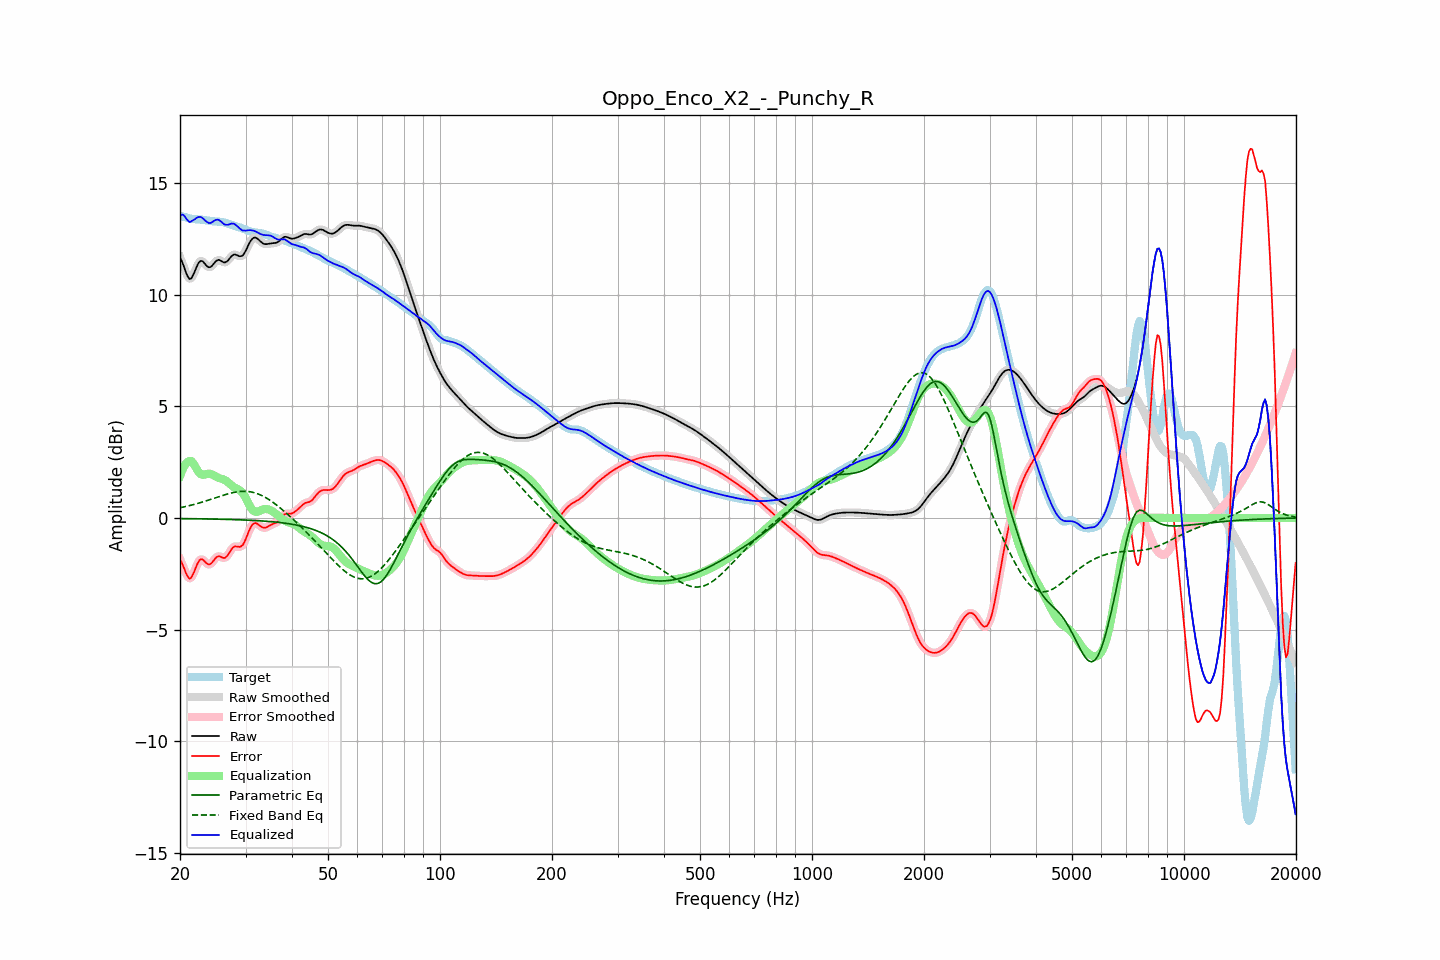

The table this chart was drawn from, first rows:
frequency, raw, error, smoothed, error_smoothed, equalization, parametric_eq, fixed_band_eq, equalized_raw, equalized_smoothed, target
20.00, 11.65, -1.87, 11.68, -1.84, 1.87, -0.03, 0.46, 13.53, 13.56, 13.52
20.20, 11.51, -1.99, 11.49, -2.02, 2.07, -0.03, 0.47, 13.58, 13.56, 13.51
20.40, 11.34, -2.15, 11.30, -2.18, 2.23, -0.03, 0.49, 13.57, 13.54, 13.49
20.61, 11.13, -2.33, 11.13, -2.34, 2.36, -0.03, 0.50, 13.49, 13.49, 13.47
20.81, 10.93, -2.52, 10.93, -2.51, 2.46, -0.03, 0.52, 13.39, 13.39, 13.45
21.02, 10.78, -2.64, 10.78, -2.65, 2.52, -0.03, 0.54, 13.30, 13.30, 13.43
21.23, 10.69, -2.72, 10.71, -2.70, 2.55, -0.03, 0.55, 13.24, 13.26, 13.41
21.44, 10.72, -2.67, 10.73, -2.66, 2.55, -0.03, 0.57, 13.27, 13.28, 13.39
21.66, 10.85, -2.53, 10.84, -2.54, 2.47, -0.03, 0.59, 13.32, 13.31, 13.38
21.87, 11.00, -2.38, 11.00, -2.37, 2.36, -0.03, 0.61, 13.36, 13.36, 13.37
22.09, 11.18, -2.19, 11.18, -2.19, 2.24, -0.04, 0.63, 13.41, 13.42, 13.37
22.31, 11.34, -2.02, 11.34, -2.03, 2.12, -0.04, 0.65, 13.46, 13.45, 13.36
22.54, 11.46, -1.90, 11.45, -1.91, 2.02, -0.04, 0.67, 13.47, 13.47, 13.36
22.76, 11.51, -1.85, 11.50, -1.85, 1.96, -0.04, 0.69, 13.47, 13.46, 13.35
22.99, 11.49, -1.85, 11.48, -1.86, 1.93, -0.04, 0.71, 13.43, 13.42, 13.35
23.22, 11.42, -1.92, 11.42, -1.92, 1.94, -0.04, 0.74, 13.36, 13.36, 13.34
23.45, 11.33, -1.99, 11.34, -1.99, 1.96, -0.04, 0.76, 13.29, 13.29, 13.33
23.69, 11.26, -2.05, 11.26, -2.05, 1.98, -0.04, 0.78, 13.24, 13.24, 13.31
23.92, 11.22, -2.08, 11.22, -2.08, 1.98, -0.05, 0.81, 13.20, 13.21, 13.30
24.16, 11.23, -2.06, 11.24, -2.05, 1.97, -0.05, 0.83, 13.20, 13.21, 13.29
24.40, 11.29, -1.99, 11.30, -1.99, 1.95, -0.05, 0.85, 13.24, 13.24, 13.28
24.65, 11.38, -1.89, 11.38, -1.90, 1.91, -0.05, 0.88, 13.29, 13.29, 13.28
24.89, 11.47, -1.80, 11.46, -1.81, 1.86, -0.05, 0.90, 13.33, 13.33, 13.27
25.14, 11.52, -1.74, 11.52, -1.74, 1.82, -0.05, 0.93, 13.35, 13.35, 13.27
25.39, 11.56, -1.71, 11.54, -1.72, 1.79, -0.05, 0.95, 13.35, 13.34, 13.26
25.65, 11.53, -1.73, 11.53, -1.73, 1.77, -0.06, 0.97, 13.30, 13.30, 13.26
25.91, 11.49, -1.76, 11.49, -1.76, 1.75, -0.06, 1.00, 13.24, 13.24, 13.25
26.16, 11.44, -1.79, 11.45, -1.78, 1.73, -0.06, 1.02, 13.17, 13.18, 13.23
26.43, 11.43, -1.78, 11.44, -1.77, 1.69, -0.06, 1.04, 13.13, 13.14, 13.22
26.69, 11.47, -1.72, 11.47, -1.72, 1.65, -0.06, 1.06, 13.12, 13.12, 13.19
26.96, 11.53, -1.64, 11.54, -1.63, 1.59, -0.06, 1.08, 13.13, 13.13, 13.17
27.23, 11.63, -1.52, 11.63, -1.52, 1.53, -0.07, 1.10, 13.15, 13.15, 13.14
27.50, 11.71, -1.40, 11.71, -1.41, 1.46, -0.07, 1.12, 13.18, 13.17, 13.12
27.77, 11.77, -1.32, 11.77, -1.33, 1.40, -0.07, 1.14, 13.17, 13.17, 13.09
28.05, 11.80, -1.27, 11.79, -1.28, 1.36, -0.07, 1.15, 13.15, 13.14, 13.07
28.33, 11.77, -1.27, 11.77, -1.27, 1.32, -0.08, 1.16, 13.09, 13.09, 13.05
28.62, 11.75, -1.28, 11.75, -1.28, 1.29, -0.08, 1.18, 13.03, 13.03, 13.03
28.90, 11.71, -1.30, 11.72, -1.29, 1.25, -0.08, 1.18, 12.96, 12.97, 13.01
29.19, 11.72, -1.27, 11.72, -1.27, 1.20, -0.08, 1.19, 12.91, 12.91, 12.99
29.48, 11.75, -1.21, 11.76, -1.20, 1.12, -0.09, 1.19, 12.86, 12.88, 12.96
29.78, 11.85, -1.08, 11.85, -1.08, 1.01, -0.09, 1.19, 12.86, 12.86, 12.93
30.08, 11.97, -0.93, 11.98, -0.92, 0.88, -0.09, 1.19, 12.86, 12.86, 12.90
30.38, 12.13, -0.74, 12.13, -0.74, 0.74, -0.10, 1.19, 12.87, 12.87, 12.87
30.68, 12.28, -0.56, 12.28, -0.57, 0.60, -0.10, 1.18, 12.88, 12.88, 12.84
30.99, 12.41, -0.41, 12.41, -0.41, 0.47, -0.10, 1.17, 12.88, 12.88, 12.82
31.30, 12.50, -0.30, 12.50, -0.30, 0.37, -0.11, 1.15, 12.87, 12.87, 12.80
31.61, 12.54, -0.24, 12.54, -0.24, 0.31, -0.11, 1.14, 12.85, 12.85, 12.78
31.93, 12.55, -0.23, 12.54, -0.23, 0.28, -0.11, 1.11, 12.82, 12.82, 12.77
32.24, 12.51, -0.26, 12.51, -0.26, 0.28, -0.12, 1.09, 12.78, 12.79, 12.76
32.57, 12.45, -0.31, 12.45, -0.31, 0.30, -0.12, 1.06, 12.75, 12.75, 12.76
32.89, 12.38, -0.37, 12.38, -0.36, 0.33, -0.13, 1.03, 12.71, 12.71, 12.75
33.22, 12.32, -0.41, 12.32, -0.41, 0.37, -0.13, 1.00, 12.69, 12.69, 12.73
33.55, 12.27, -0.44, 12.28, -0.44, 0.39, -0.14, 0.96, 12.66, 12.67, 12.72
33.89, 12.26, -0.44, 12.26, -0.43, 0.40, -0.14, 0.92, 12.66, 12.66, 12.69
34.23, 12.26, -0.41, 12.26, -0.41, 0.40, -0.15, 0.88, 12.66, 12.65, 12.67
34.57, 12.27, -0.37, 12.27, -0.37, 0.38, -0.15, 0.84, 12.65, 12.65, 12.64
34.92, 12.28, -0.33, 12.28, -0.33, 0.36, -0.16, 0.79, 12.64, 12.64, 12.61
35.27, 12.29, -0.29, 12.29, -0.29, 0.32, -0.17, 0.74, 12.61, 12.61, 12.59
35.62, 12.30, -0.26, 12.30, -0.26, 0.28, -0.17, 0.69, 12.58, 12.57, 12.56
35.97, 12.30, -0.24, 12.31, -0.24, 0.22, -0.18, 0.64, 12.53, 12.53, 12.54
... 635 more rows
